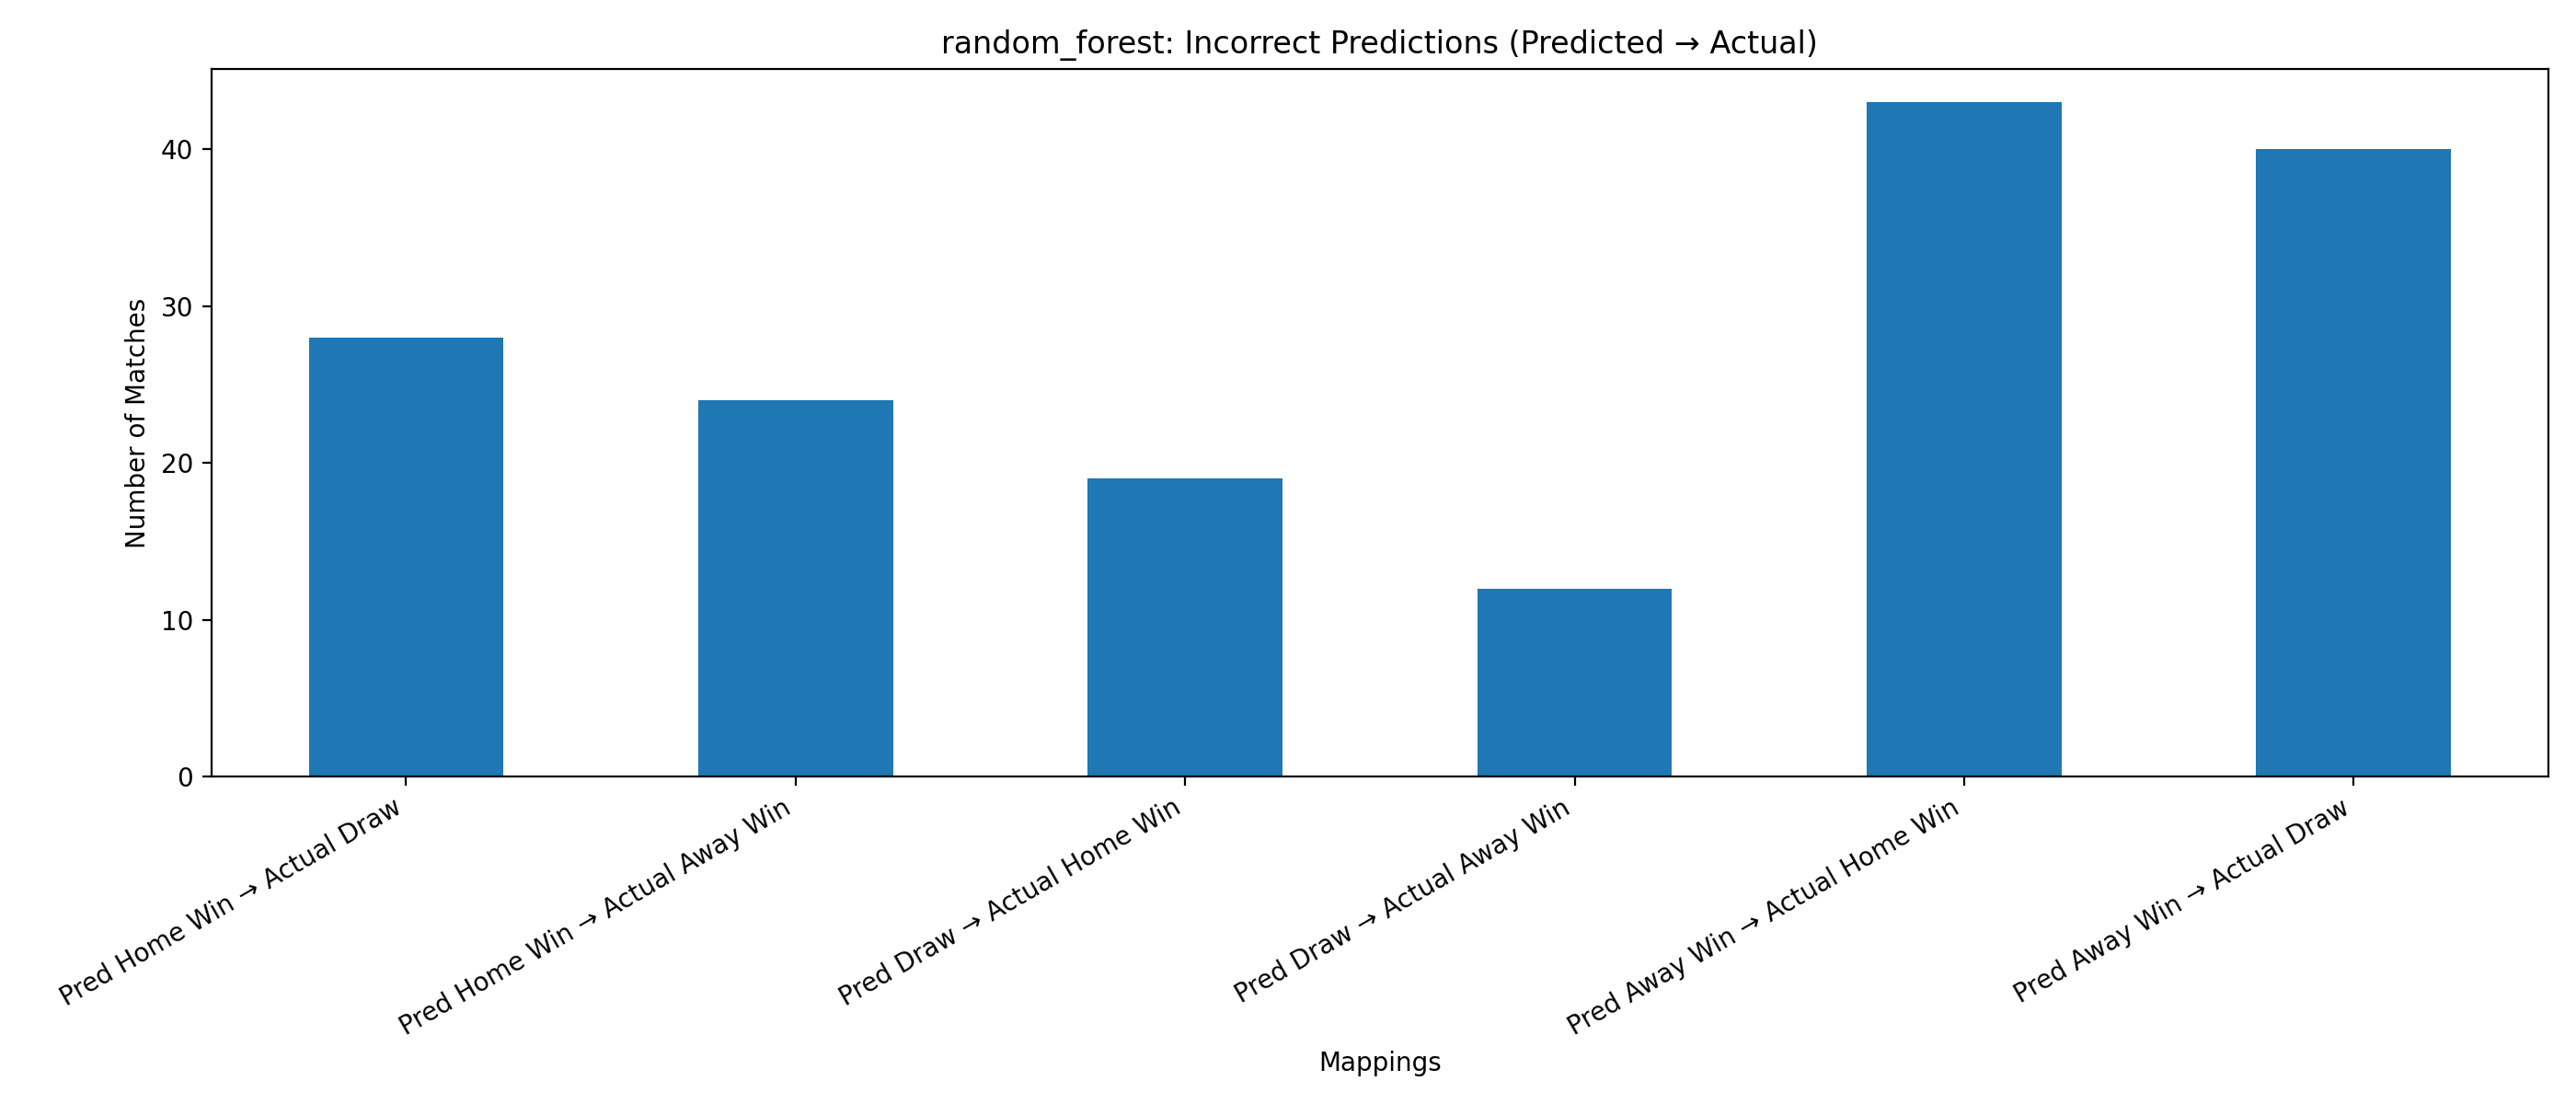

The file beside this chart, header and first rows:
Mapping, Count
Pred Home Win → Actual Draw, 28
Pred Home Win → Actual Away Win, 24
Pred Draw → Actual Home Win, 19
Pred Draw → Actual Away Win, 12
Pred Away Win → Actual Home Win, 43
Pred Away Win → Actual Draw, 40
